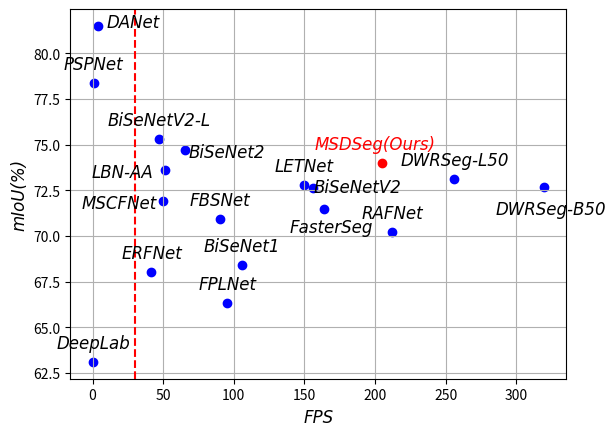

Write Python code to recreate this figure.
import matplotlib.pyplot as plt
from matplotlib.font_manager import FontProperties


# font = FontProperties(family='Times New Roman', style='italic')
font = FontProperties(family='Times New Roman', style='italic',size=12)

fps = [0.3,
        0.8,
        # 4.0,

        41.7,
       105.8,
        # 65.5,
       # 319.5,
       256.2,
       # 51.0,
       # 156.0,
       47.3,
       # 50.0,
       # 163.9,
        150.0,
        212.2,
        95.5,
        90.0,
       ]  # FPS 值
miou = [
        63.1,
        78.4,
       # 81.5,

        68.0,
        68.4,
       # 74.7,
       # 72.7,
       73.1,
       # 73.6,
       # 72.6,
       75.3,
       # 71.9,
        # 71.5,
        72.8,
        70.2,
        66.3,
        70.9,
        ]
annotations = ['DeepLab',
                'PSPNet',
                # 'DANet',
                'ERFNet',

               'BiSeNet1',
               # 'BiSeNet2',
               # 'DWRSeg-B50',
               'DWRSeg-L50',
               # 'LBN-AA',
               # 'BiSeNetV2',
               'BiSeNetV2-L',
               # 'MSCFNet',
               # 'FasterSeg',
               'LETNet',
                'RAFNet',
                'FPLNet',
                'FBSNet',
               ]


plt.scatter(fps, miou, marker='o', color='b')


for i in range(len(fps)):
    plt.annotate(annotations[i], (fps[i], miou[i]), textcoords="offset points", xytext=(0,10), ha='center',font=font)

plt.scatter(4, 81.5, marker='o', color='b')
plt.annotate('DANet', (4, 81.5),textcoords="offset points", xytext=(25,-1), ha='center',font=font)

plt.scatter(319.5, 72.7, marker='o', color='b')
plt.annotate('DWRSeg-B50', (319.5, 72.7),textcoords="offset points", xytext=(5,-20), ha='center',font=font)

plt.scatter(163.9, 71.5, marker='o', color='b')
plt.annotate('FasterSeg', (163.9, 71.5),textcoords="offset points", xytext=(5,-17), ha='center',font=font)

plt.scatter(156, 72.6, marker='o', color='b')
plt.annotate('BiSeNetV2', (156, 72.6),textcoords="offset points", xytext=(32,-3), ha='center',font=font)

plt.scatter(65.5, 74.7, marker='o', color='b')
plt.annotate('BiSeNet2', (65.5, 74.7),textcoords="offset points", xytext=(30,-5), ha='center',font=font)

plt.scatter(51, 73.6, marker='o', color='b')
plt.annotate('LBN-AA', (51, 73.6),textcoords="offset points", xytext=(-30,-5), ha='center',font=font)

plt.scatter(50, 71.9, marker='o', color='b')
plt.annotate('MSCFNet', (50, 71.9),textcoords="offset points", xytext=(-32,-5), ha='center',font=font)

our_fps = [204.7]
our_miou = [74.0]

plt.scatter(our_fps, our_miou, marker='o', color='r')
plt.annotate('MSDSeg(Ours)', (our_fps[0], our_miou[0]),textcoords="offset points", xytext=(-5, 10), ha='center',font=font, color='r')


plt.axvline(x=30, color='r', linestyle='--')

# plt.title('FPS vs mIoU')
plt.xlabel('FPS',font=font)
plt.ylabel('mIoU(%)',font=font)


plt.grid(True)

# plt.savefig('high_quality_plot.png', dpi=300)
plt.savefig('high_quality_plot1.png', dpi=300, bbox_inches='tight')

plt.show()
